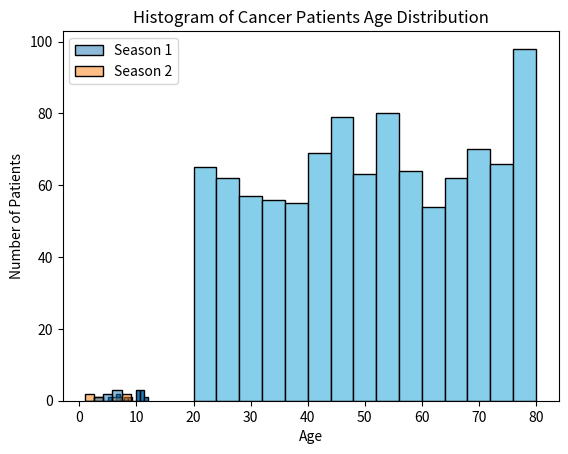
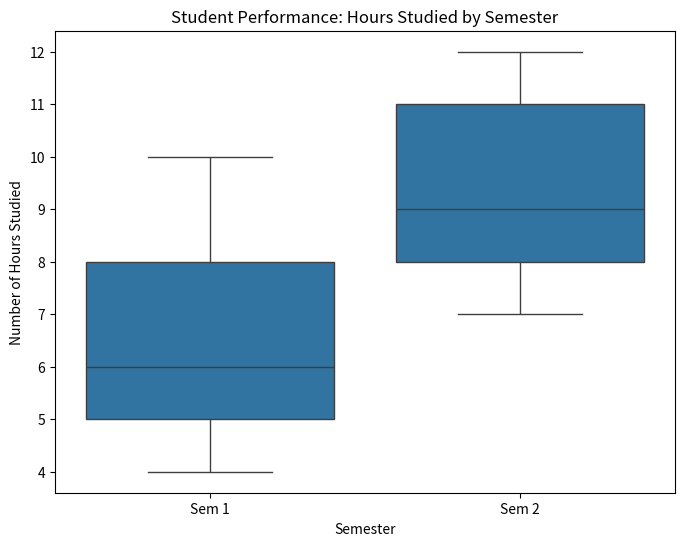

These charts were generated, in order, by the following Python code:
import matplotlib.pyplot as plt
import pandas as pd
import seaborn as sns
import numpy as np

# Task 1: Simple Histogram Example
# Sample data: a small set of values
data = [5, 7, 7, 8, 9, 10, 10, 10, 11, 12, 11, 11]

# Create the histogram
plt.hist(data, bins=10, edgecolor='black')

# Set the title and labels for the plot
plt.title('Simple Histogram Example')
plt.xlabel('Numbers')
plt.ylabel('Count')

# Show the plot
plt.show()

##########################################################

# Task 2: Histogram using seaborn
# Corrected DataFrame with equal column lengths
datf = pd.DataFrame({
    "Season 1": [7, 7, 5, 5, 6, 3],
    "Season 2": [1, 2, 8, 4, 9, 7]  # Adjusted to have the same length as "Season 1"
})

P = sns.histplot(data=datf)
P.set(xlabel="X Label Value", ylabel="Y Label Value")
plt.show()

##########################################################

# Task 3: Histogram of Cancer Patients Age Distribution
# Simulate data: Random ages of 1000 cancer patients (assume age between 20 and 80)
np.random.seed(42)  # For reproducibility
data = np.random.randint(20, 81, 1000)  # Generate 1000 random ages between 20 and 80

# Create a histogram
plt.hist(data, bins=15, edgecolor='black', color='skyblue')

# Set the title and labels for the plot
plt.title('Histogram of Cancer Patients Age Distribution')
plt.xlabel('Age')
plt.ylabel('Number of Patients')

# Display the plot
plt.show()

##########################################################

# Task 4: Boxplot of Student Performance
# Sample data
data = {
    'semester': ['Sem 1', 'Sem 1', 'Sem 1', 'Sem 1', 'Sem 1', 'Sem 2', 'Sem 2', 'Sem 2', 'Sem 2', 'Sem 2'],
    'hours_studied': [5, 8, 10, 4, 6, 9, 11, 7, 12, 8]
}

# Create a DataFrame
df = pd.DataFrame(data)

# Create the boxplot
plt.figure(figsize=(8, 6))
sns.boxplot(x='semester', y='hours_studied', data=df)

# Set plot labels and title
plt.title('Student Performance: Hours Studied by Semester')
plt.xlabel('Semester')
plt.ylabel('Number of Hours Studied')

# Show plot
plt.show()